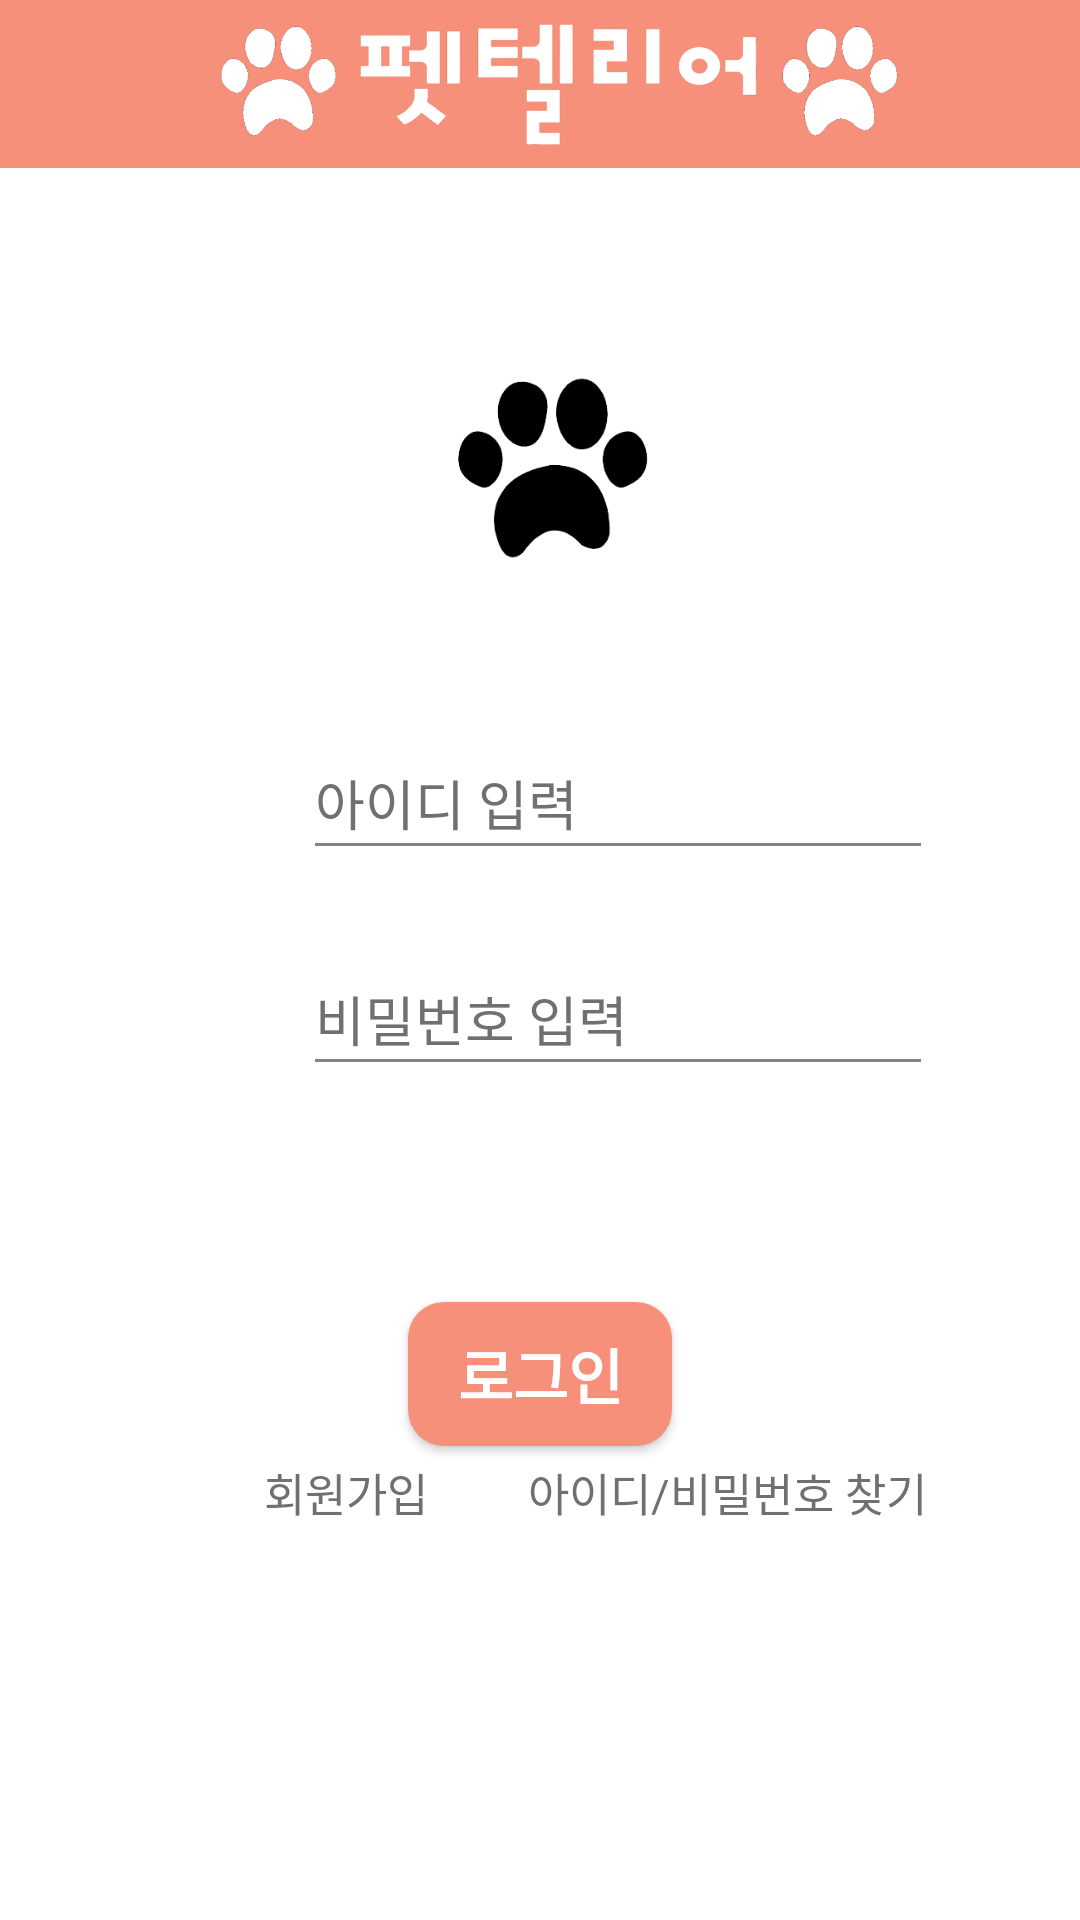

Produce the Android XML layout that renders to this screen, including the resource entries it uses.
<!-- AndroidManifest.xml: application theme Theme.Pettelier_AndroidVol2 -->
<!-- res/layout/activity_login.xml -->
<?xml version="1.0" encoding="utf-8"?>
<androidx.constraintlayout.widget.ConstraintLayout xmlns:android="http://schemas.android.com/apk/res/android"
    xmlns:app="http://schemas.android.com/apk/res-auto"
    xmlns:tools="http://schemas.android.com/tools"
    android:layout_width="match_parent"
    android:layout_height="match_parent"
    android:background="@color/white"
    android:gravity="center_horizontal|center_vertical"
    android:orientation="vertical">

    <com.google.android.material.appbar.AppBarLayout
        android:id="@+id/appBarLayout2"
        android:layout_width="0dp"
        android:layout_height="wrap_content"
        app:layout_constraintEnd_toEndOf="parent"
        app:layout_constraintStart_toStartOf="parent"
        app:layout_constraintTop_toTopOf="parent">

        <androidx.appcompat.widget.Toolbar
            android:layout_width="match_parent"
            android:layout_height="?attr/actionBarSize"
            android:layout_marginTop="0dp"
            android:baselineAligned="false"
            app:buttonGravity="top">

            <ImageView
                android:layout_width="match_parent"
                android:layout_height="match_parent"
                android:src="@drawable/petlogo3" />
        </androidx.appcompat.widget.Toolbar>
    </com.google.android.material.appbar.AppBarLayout>

    <ImageView

        android:id="@+id/FirstInput_Profile"
        android:layout_width="100dp"
        android:layout_height="100dp"
        android:layout_margin="50dp"
        android:src="@drawable/balbadak"
        app:layout_constraintEnd_toEndOf="parent"
        app:layout_constraintStart_toStartOf="parent"
        app:layout_constraintTop_toBottomOf="@+id/appBarLayout2" />

    <Button
        android:id="@+id/btn_login"
        android:layout_width="wrap_content"
        android:layout_height="wrap_content"
        android:layout_marginTop="72dp"
        android:background="@drawable/button_radius"
        android:gravity="center"
        android:text="로그인"
        android:textColor="@color/white"
        android:textSize="20dp"
        android:textStyle="bold"
        app:layout_constraintEnd_toEndOf="parent"
        app:layout_constraintStart_toStartOf="parent"
        app:layout_constraintTop_toBottomOf="@+id/login_pw" />

    <EditText
        android:id="@+id/login_id"
        android:layout_width="wrap_content"
        android:layout_height="wrap_content"
        android:layout_marginStart="101dp"
        android:layout_marginTop="36dp"
        android:layout_marginEnd="101dp"
        android:ems="10"
        android:hint="아이디 입력"
        android:inputType="textPersonName"
        android:minHeight="48dp"
        android:textColorHint="#707070"
        app:layout_constraintEnd_toEndOf="parent"
        app:layout_constraintHorizontal_bias="0.0"
        app:layout_constraintStart_toStartOf="parent"
        app:layout_constraintTop_toBottomOf="@+id/FirstInput_Profile" />

    <EditText
        android:id="@+id/login_pw"
        android:layout_width="wrap_content"
        android:layout_height="wrap_content"
        android:layout_marginTop="24dp"
        android:ems="10"
        android:hint="비밀번호 입력"
        android:inputType="textPersonName"
        android:minHeight="48dp"
        android:textColorHint="#707070"
        app:layout_constraintEnd_toEndOf="@+id/login_id"
        app:layout_constraintStart_toStartOf="@+id/login_id"
        app:layout_constraintTop_toBottomOf="@+id/login_id" />

    <TextView
        android:id="@+id/tv_join"
        android:layout_width="56dp"
        android:layout_height="30dp"
        android:layout_marginStart="88dp"
        android:layout_marginBottom="120dp"
        android:text="회원가입"
        android:textColor="#707070"
        android:textSize="15sp"
        app:layout_constraintBottom_toBottomOf="parent"
        app:layout_constraintStart_toStartOf="parent"
        app:layout_constraintTop_toBottomOf="@+id/btn_login"
        app:layout_constraintVertical_bias="0.543" />

    <TextView
        android:id="@+id/tv_find"
        android:layout_width="148dp"
        android:layout_height="30dp"
        android:layout_marginStart="32dp"
        android:layout_marginBottom="120dp"
        android:text="아이디/비밀번호 찾기"
        android:textColor="#707070"
        android:textSize="15sp"
        app:layout_constraintBottom_toBottomOf="parent"
        app:layout_constraintStart_toEndOf="@+id/tv_join"
        app:layout_constraintTop_toBottomOf="@+id/btn_login"
        app:layout_constraintVertical_bias="0.543" />

</androidx.constraintlayout.widget.ConstraintLayout>
<!-- resources referenced by this layout -->
<resources>
  <color name="white">#FFFFFFFF</color>
  <!-- drawable balbadak: png bitmap (drawable, 11820 bytes) -->
  <!-- drawable button_radius (drawable) -->
  <?xml version="1.0" encoding="utf-8"?>
  <shape xmlns:android="http://schemas.android.com/apk/res/android"
      android:padding="10dp"
      android:shape="rectangle" >
      <solid android:color="#F6907B" />
      <corners
          android:bottomLeftRadius="12dp"
          android:bottomRightRadius="12dp"
          android:topLeftRadius="12dp"
          android:topRightRadius="12dp" />
  </shape>
  <!-- drawable petlogo3: png bitmap (drawable, 62122 bytes) -->
  <style name="Theme.Pettelier_AndroidVol2" parent="Theme.AppCompat">
          
           
          <item name="colorPrimary">@color/purple_500</item>
          <item name="colorPrimaryVariant">@color/purple_700</item>
          <item name="colorOnPrimary">@color/white</item>
          
          <item name="colorSecondary">@color/teal_200</item>
          <item name="colorSecondaryVariant">@color/teal_700</item>
          <item name="colorOnSecondary">@color/black</item>
          
          <item name="android:statusBarColor" tools:targetApi="l">?attr/colorPrimaryVariant</item>
          
          <item name="android:textColor">#FF000000</item>
          <item name="android:editTextColor">#FF000000</item>
          <item name="android:colorControlNormal">#FF848484</item>
          <item name="android:textColorHint">#FF848484</item>
          <item name="android:colorButtonNormal">#F6907B</item>
  
          <item name="windowActionBar">false</item>
          <item name="windowNoTitle">true</item>
  
  
      </style>
  <color name="purple_500">#F6907B</color>
  <color name="purple_700">#F6907B</color>
  <color name="teal_200">#FF03DAC5</color>
  <color name="teal_700">#FF018786</color>
  <color name="black">#FF000000</color>
</resources>
